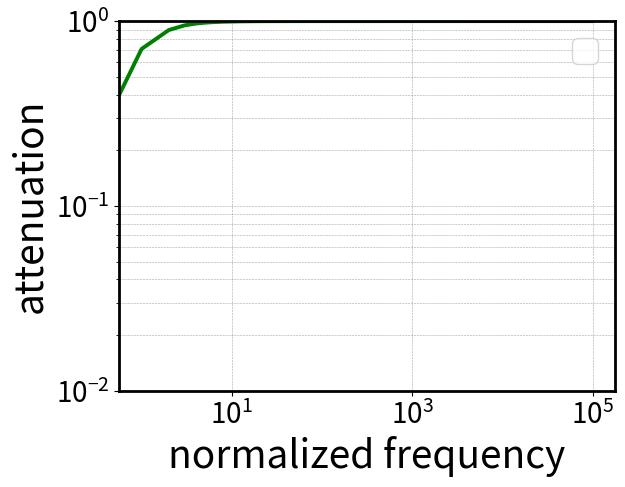

This figure's Python source:
#!/usr/bin/env python
import numpy as np
import matplotlib.pyplot as plt
import matplotlib as mpl

mpl.rcParams['axes.linewidth'] = 2

def fHighPass(rw):
    result = 1.0/(np.sqrt(1.0+1.0/rw/rw))
    return result

# define values for normalized frequency
rws = np.arange(0.0, 100000.0, 1)

# define the figure
plt.figure(1)

# double log plot
plt.loglog(rws, fHighPass(rws), 'g', linewidth=2.8)

# set an axis limit on y axis
plt.ylim((0.01,1))

# fine tuning the axes
ax = plt.gca()
ax.tick_params(axis='both', which='major', labelsize=20)
ax.grid(True,ls='--',lw=0.4,zorder=-99,color='gray',alpha=0.7,axis='y',which='both')
ax.grid(True,ls='--',lw=0.4,zorder=-99,color='gray',alpha=0.7,axis='x', which='major')

plt.xlabel('normalized frequency',   fontsize=28)
plt.ylabel('attenuation', fontsize=28)
plt.legend(loc=0, fontsize=24)

plt.savefig("bodeHighPass.png",bbox_inches='tight',dpi=400)
